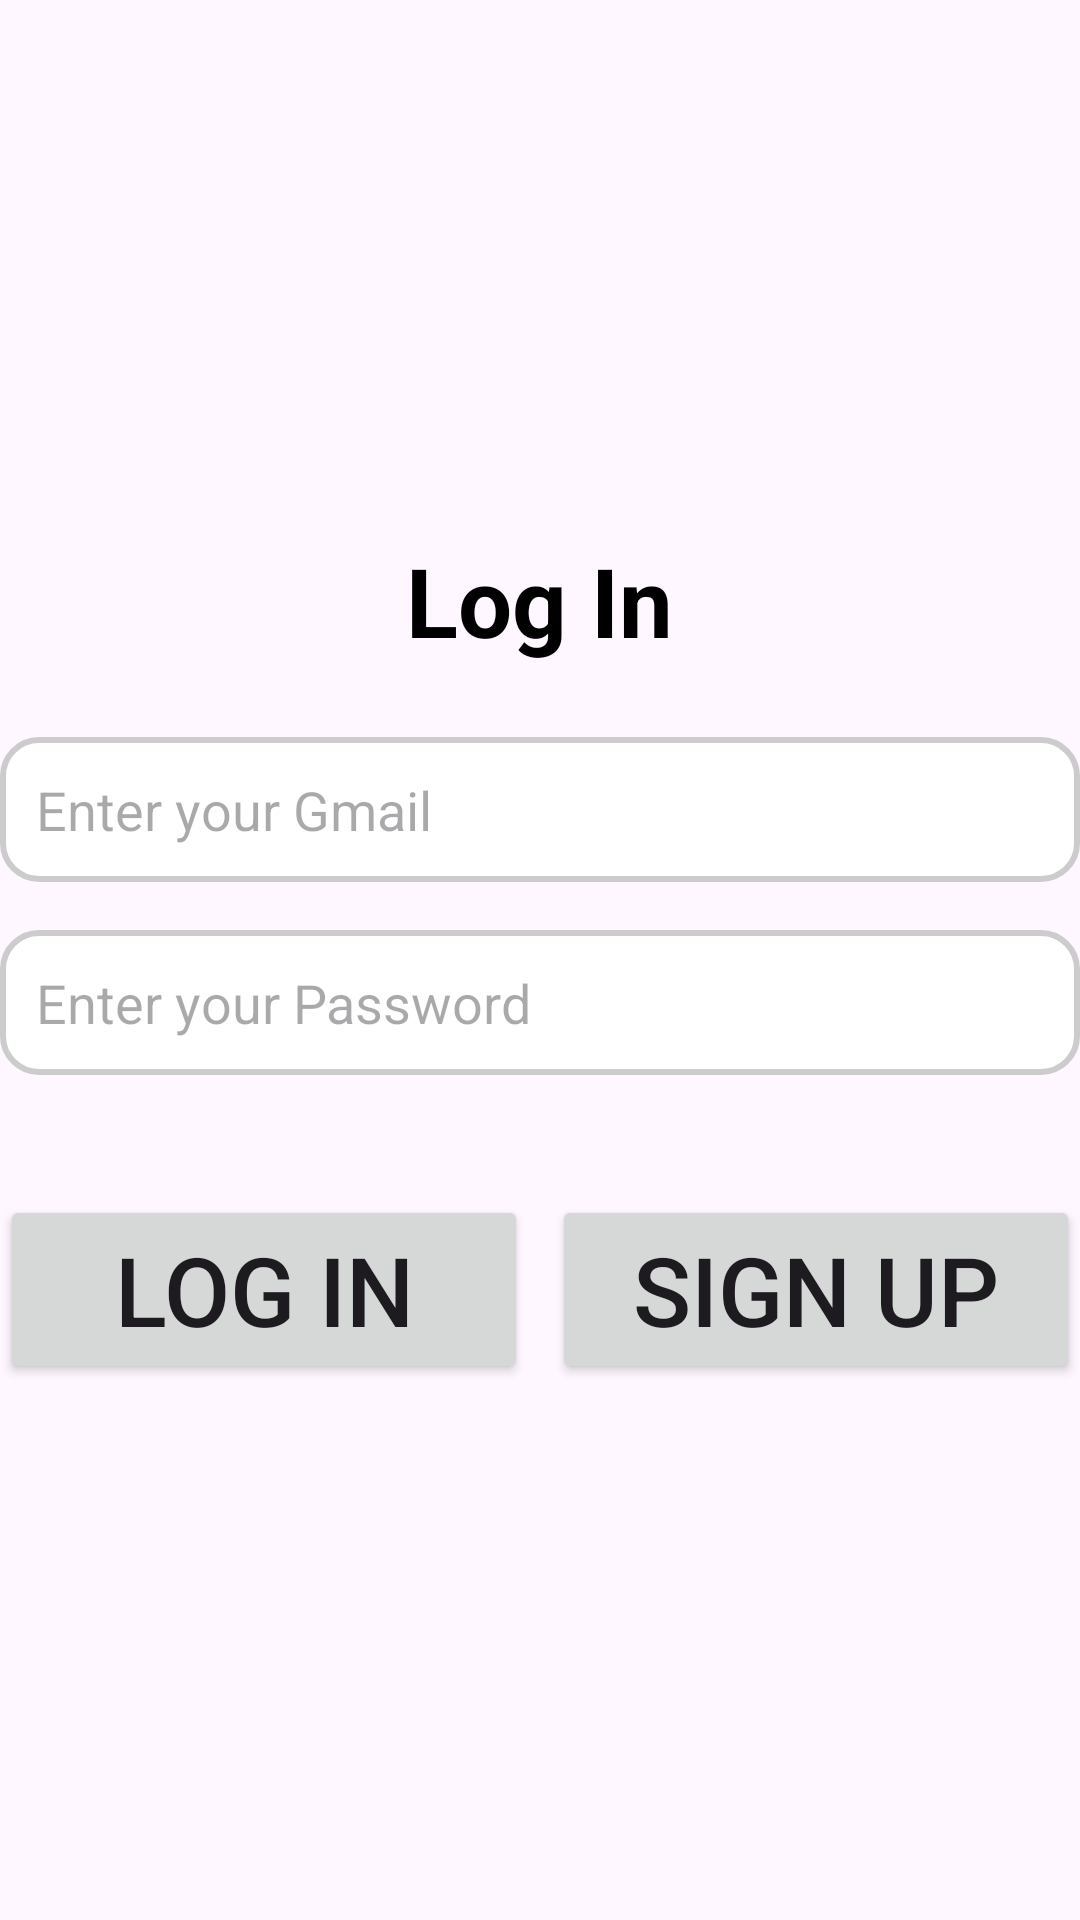

Android layout source for this screen:
<!-- AndroidManifest.xml: application theme Theme.PageApp -->
<!-- res/layout/fragment_one.xml -->
<?xml version="1.0" encoding="utf-8"?>
<LinearLayout xmlns:android="http://schemas.android.com/apk/res/android"
    xmlns:tools="http://schemas.android.com/tools"
    android:layout_width="match_parent"
    android:layout_height="match_parent"
    android:orientation="vertical"
    android:gravity="center"
    tools:context=".fragments.FragmentOne">


    
    <TextView
        android:layout_width="wrap_content"
        android:layout_height="wrap_content"
        android:text="Log In"
        android:textAlignment="center"
        android:textColor="@color/black"
        android:textSize="32sp"
        android:textStyle="bold"
        android:layout_marginBottom="24dp" />

    
    <EditText
        android:id="@+id/editTextEmail"
        android:layout_width="match_parent"
        android:layout_height="wrap_content"
        android:hint="Enter your Gmail"
        android:background="@drawable/edit_text_background"
        android:inputType="textEmailAddress"
        android:padding="12dp"
        android:layout_marginBottom="16dp" />

    
    <EditText
        android:id="@+id/editTextPassword"
        android:layout_width="match_parent"
        android:layout_height="wrap_content"
        android:hint="Enter your Password"
        android:background="@drawable/edit_text_background"
        android:inputType="textPassword"
        android:padding="12dp"
        android:layout_marginBottom="24dp" />

    <LinearLayout
        android:layout_width="match_parent"
        android:layout_height="wrap_content"
        android:orientation="horizontal"
        android:gravity="center"
        android:layout_marginTop="16dp">

        <Button
            android:id="@+id/buttonFromFrag1To2"
            android:layout_width="0dp"
            android:layout_height="wrap_content"
            android:layout_weight="1"
            android:text="Log in"
            android:textSize="32sp"
            android:layout_marginEnd="8dp" />

        <Button
            android:id="@+id/buttonFromFrag1To3"
            android:layout_width="0dp"
            android:layout_height="wrap_content"
            android:layout_weight="1"
            android:textSize="32sp"
            android:text="Sign up" />
    </LinearLayout>
</LinearLayout>
<!-- resources referenced by this layout -->
<resources>
  <!-- drawable edit_text_background (drawable) -->
  <?xml version="1.0" encoding="utf-8"?>
  <selector xmlns:android="http://schemas.android.com/apk/res/android">
      <item android:state_focused="true">
          <shape>
              <solid android:color="#FFFFFF" /> 
              <stroke android:width="2dp" android:color="#6200EE" /> 
              <corners android:radius="12dp" />
          </shape>
      </item>
  
      
      <item>
          <shape>
              <solid android:color="#FFFFFF" /> 
              <stroke android:width="2dp" android:color="#CCCCCC" /> 
              <corners android:radius="12dp" />
          </shape>
      </item>
  </selector>
  <style name="Theme.PageApp" parent="Base.Theme.PageApp" />
  <style name="Base.Theme.PageApp" parent="Theme.Material3.DayNight.NoActionBar">
          
          
      </style>
  <!-- not gathered from this repository: default colours our renderer supplied (Android Studio template values) -->
  <color name="black">#FF000000</color>
</resources>
